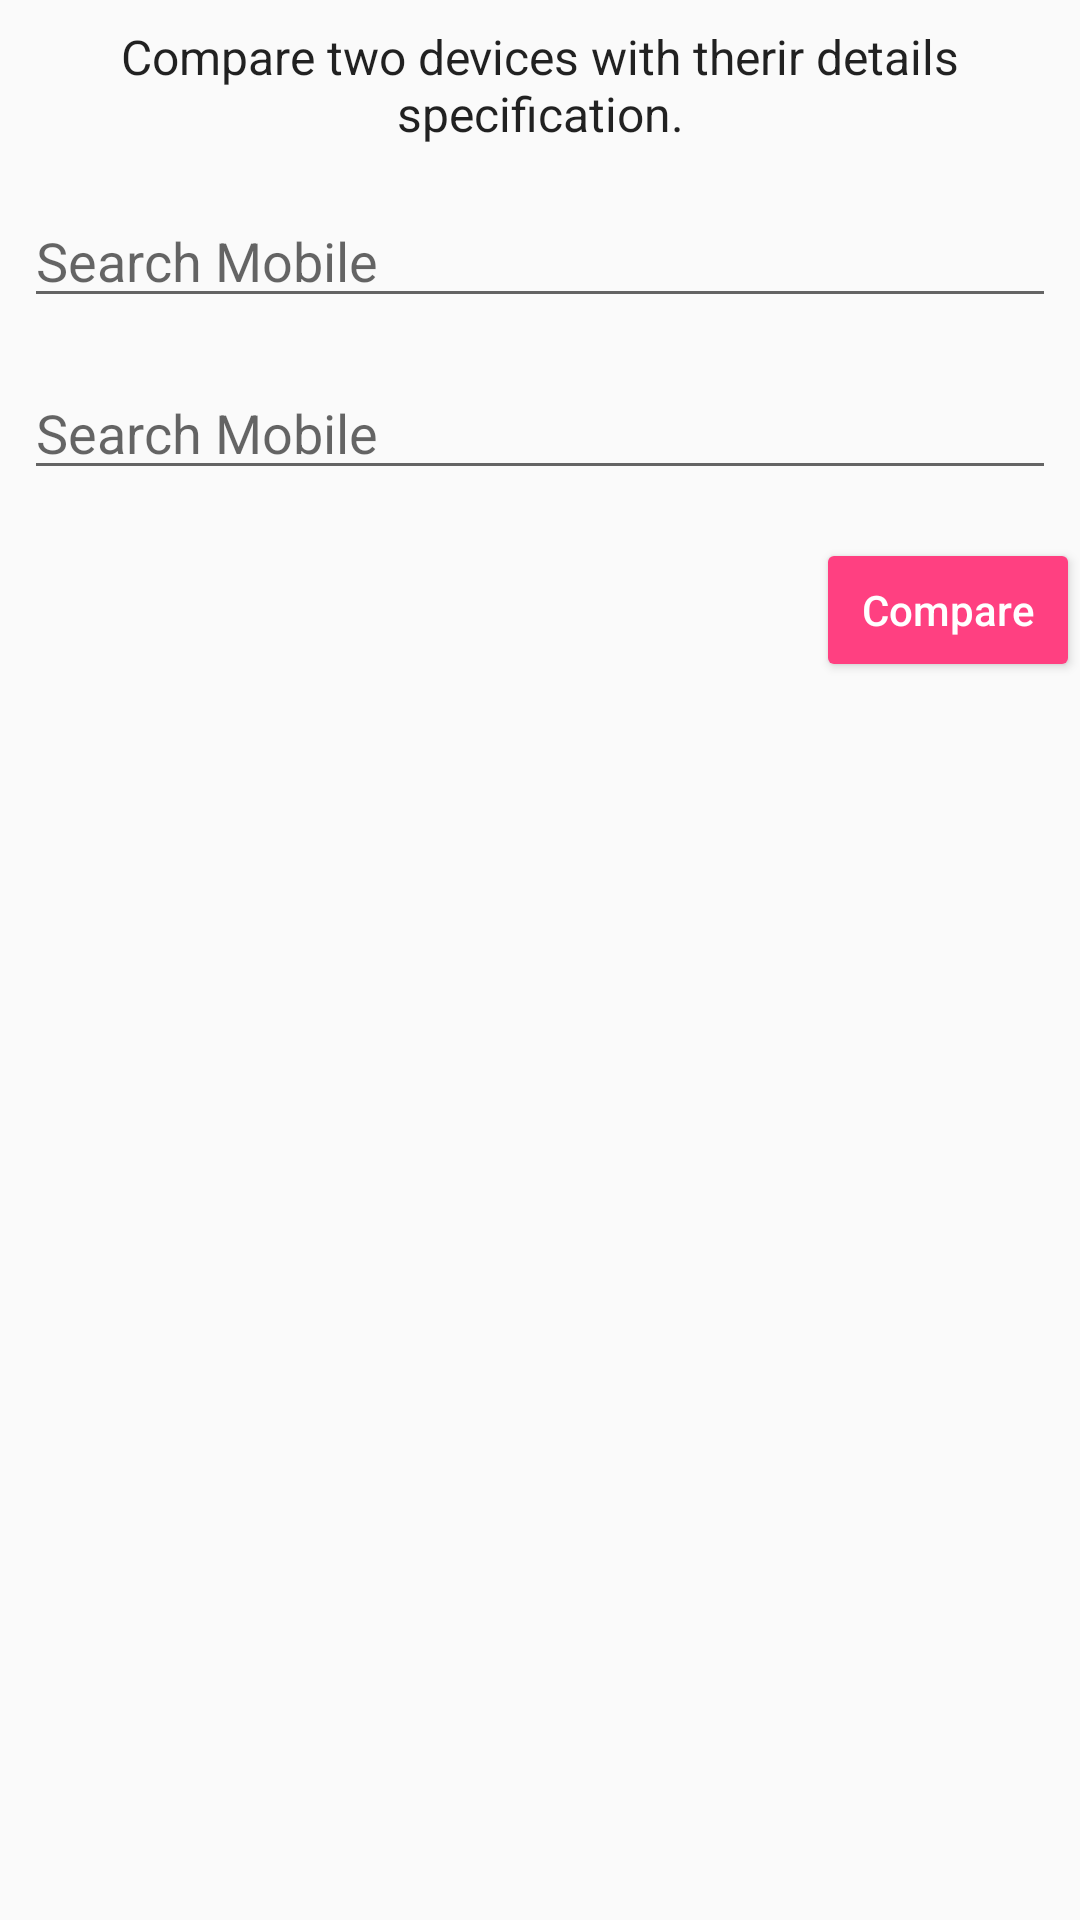

Android layout source for this screen:
<!-- AndroidManifest.xml: application theme AppTheme -->
<!-- res/layout/compare_dialog_layout.xml -->
<?xml version="1.0" encoding="utf-8"?>
<android.support.constraint.ConstraintLayout xmlns:android="http://schemas.android.com/apk/res/android"
    xmlns:app="http://schemas.android.com/apk/res-auto"
    xmlns:tools="http://schemas.android.com/tools"
    android:layout_width="match_parent"
    android:layout_height="match_parent"
    android:orientation="vertical">

    <TextView
        android:text="Compare two devices with therir details specification."
        android:layout_width="0dp"
        android:layout_height="wrap_content"
        android:id="@+id/comp_description"
        android:gravity="center"
        android:layout_marginEnd="20dp"
        app:layout_constraintRight_toRightOf="parent"
        android:layout_marginStart="20dp"
        app:layout_constraintLeft_toLeftOf="parent"
        android:textAppearance="@style/TextAppearance.AppCompat.Body1"
        android:textSize="16sp"
        android:layout_marginTop="8dp"
        app:layout_constraintTop_toTopOf="parent"
        tools:layout_constraintRight_creator="1"
        tools:layout_constraintLeft_creator="1" />

    <AutoCompleteTextView
        android:id="@+id/device1"
        android:layout_width="0dp"
        android:layout_height="wrap_content"
        android:layout_marginEnd="8dp"
        android:layout_marginStart="8dp"
        android:hint="Search Mobile"
        app:layout_constraintLeft_toLeftOf="parent"
        app:layout_constraintRight_toRightOf="parent"
        tools:layout_constraintLeft_creator="1"
        tools:layout_constraintRight_creator="1"
        android:layout_marginTop="16dp"
        app:layout_constraintTop_toBottomOf="@+id/comp_description"
        app:layout_constraintHorizontal_bias="0.75" />

    <AutoCompleteTextView
        android:id="@+id/device2"
        android:layout_width="0dp"
        android:layout_height="wrap_content"
        android:layout_marginEnd="8dp"
        android:layout_marginStart="8dp"
        android:layout_marginTop="16dp"
        android:hint="Search Mobile"
        app:layout_constraintLeft_toLeftOf="parent"
        app:layout_constraintRight_toRightOf="parent"
        app:layout_constraintTop_toBottomOf="@+id/device1"
        tools:layout_constraintLeft_creator="1"
        tools:layout_constraintTop_creator="1"
        tools:layout_constraintRight_creator="1" />

    <Button
        android:id="@+id/compare_submit"
        style="@style/Widget.AppCompat.Button.Colored"
        android:layout_width="wrap_content"
        android:layout_height="wrap_content"
        android:text="Compare"
        android:textAllCaps="false"
        app:layout_constraintRight_toRightOf="parent"
        app:layout_constraintTop_toBottomOf="@+id/device2"
        tools:layout_constraintTop_creator="1"
        android:layout_marginTop="16dp" />


</android.support.constraint.ConstraintLayout>
<!-- resources referenced by this layout -->
<resources>
  <style name="AppTheme" parent="Theme.AppCompat.Light.DarkActionBar">
          
          <item name="colorPrimary">@color/colorPrimary</item>
          <item name="colorPrimaryDark">@color/colorPrimaryDark</item>
          <item name="colorAccent">@color/colorAccent</item>
      </style>
  <color name="colorPrimary">#3F51B5</color>
  <color name="colorPrimaryDark">#303F9F</color>
  <color name="colorAccent">#FF4081</color>
</resources>
